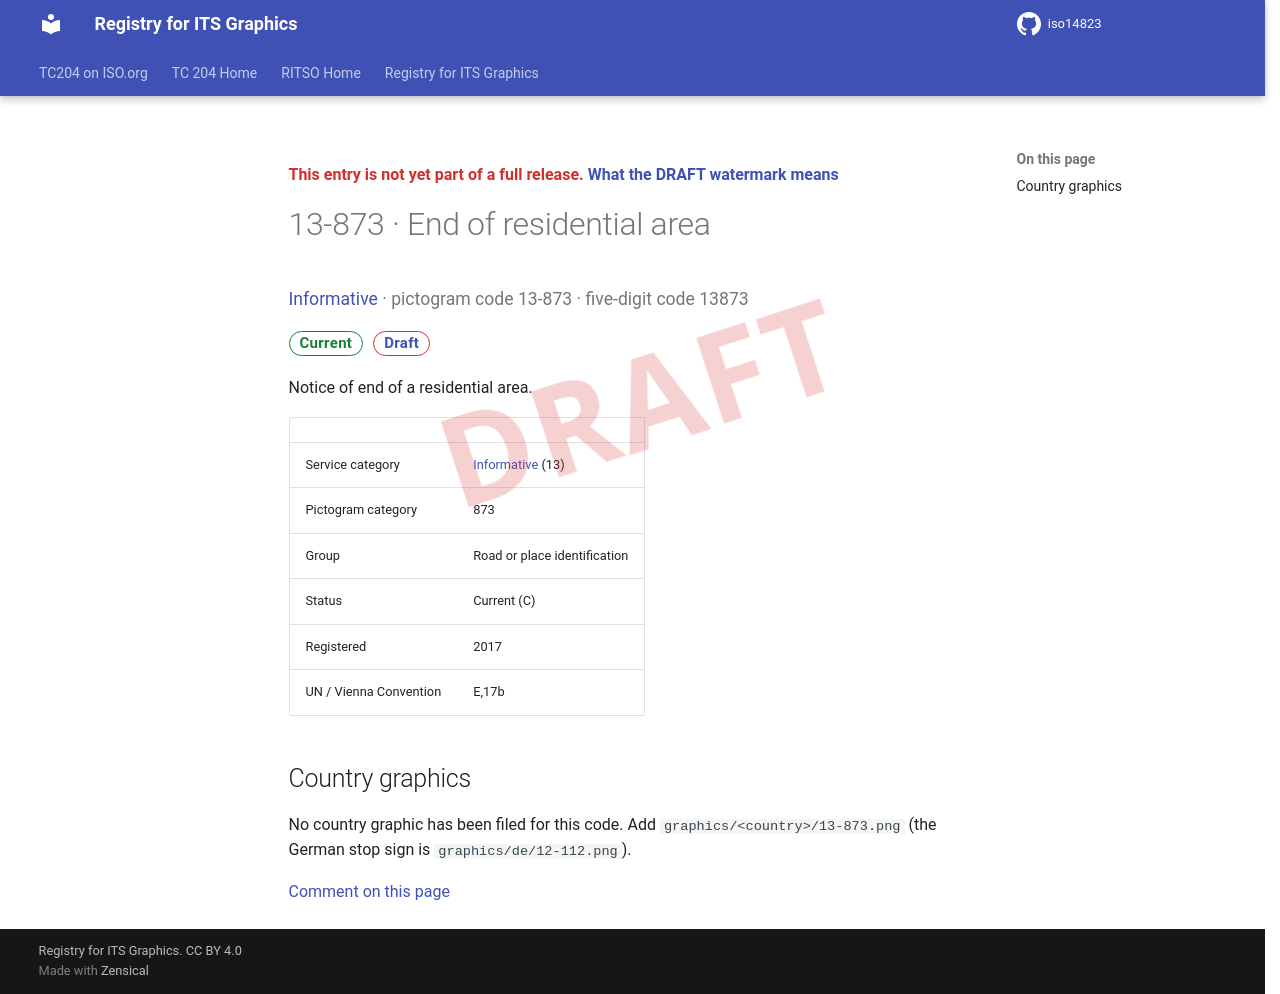

repository: k-vaughn/iso14823 · page: v0.1.0-alpha.1/signs/13-873/index.html · generator: mkdocs

<div class="draft4-watermark" aria-hidden="true"></div>

<p class="draft-note">This entry is not yet part of a full release. <a href="../#draft-watermark">What the DRAFT watermark means</a></p>

# 13-873 · End of residential area

<p class="sign-kicker"><a href="../categories/13/">Informative</a> · pictogram code 13-873 · five-digit code 13873</p>
<p class="sign-chips"><span class="chip chip-current">Current</span> <a class="chip chip-draft" href="../#draft-watermark">Draft</a></p>
<p>Notice of end of a residential area.</p>
| | |
| --- | --- |
| Service category | <a href="../categories/13/">Informative</a> (13) |
| Pictogram category | 873 |
| Group | Road or place identification |
| Status | Current (C) |
| Registered | 2017 |
| UN / Vienna Convention | E,17b |

## Country graphics

<p>No country graphic has been filed for this code. Add <code>graphics/&lt;country&gt;/13-873.png</code> (the German stop sign is <code>graphics/de/12-112.png</code>).</p>

[Comment on this page](https://github.com/k-vaughn/iso14823/issues/new?template=page-feedback.yml&title=%5BPage+feedback%5D+13-873+%C2%B7+End+of+residential+area&page-title=13-873+%C2%B7+End+of+residential+area&page-path=signs%2F13-873.md)
